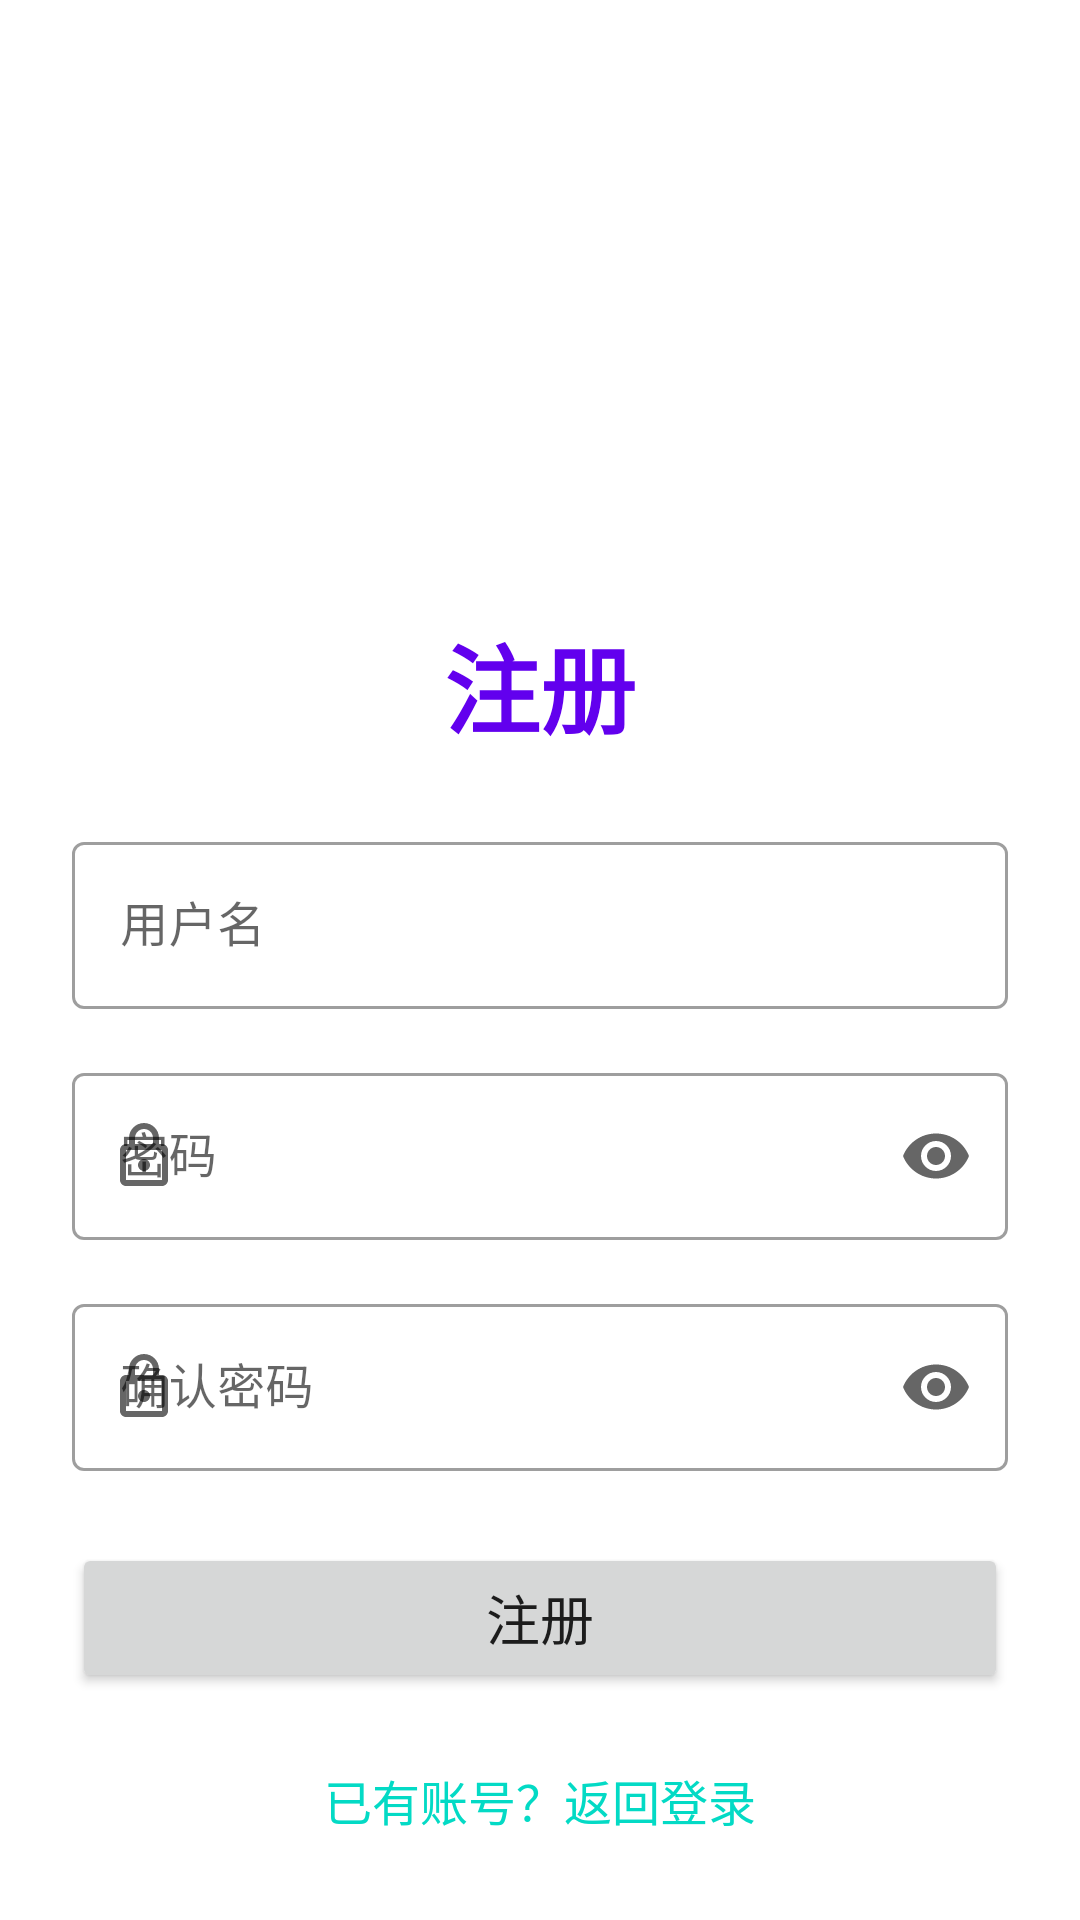

Reconstruct the res/layout file that produces this screen, plus the resources it refers to.
<!-- AndroidManifest.xml: activity theme Theme.MyBlogAndroid.NoActionBar -->
<!-- res/layout/activity_register.xml -->
<?xml version="1.0" encoding="utf-8"?>
<androidx.constraintlayout.widget.ConstraintLayout xmlns:android="http://schemas.android.com/apk/res/android"
    xmlns:app="http://schemas.android.com/apk/res-auto"
    xmlns:tools="http://schemas.android.com/tools"
    android:layout_width="match_parent"
    android:layout_height="match_parent"
    android:padding="24dp"
    tools:context=".ui.RegisterActivity">

    <ImageView
        android:id="@+id/app_logo_register"
        android:layout_width="100dp"
        android:layout_height="100dp"
        android:src="@drawable/ic_launcher_foreground"
        android:contentDescription="@string/app_logo_description"
        app:layout_constraintTop_toTopOf="parent"
        app:layout_constraintStart_toStartOf="parent"
        app:layout_constraintEnd_toEndOf="parent"
        app:layout_constraintVertical_chainStyle="packed"
        app:layout_constraintBottom_toTopOf="@+id/tv_register_title"
        android:layout_marginTop="60dp"
        />

    <TextView
        android:id="@+id/tv_register_title"
        android:layout_width="wrap_content"
        android:layout_height="wrap_content"
        android:text="@string/register_title"
        android:textSize="32sp"
        android:textStyle="bold"
        android:textColor="?attr/colorPrimary"
        app:layout_constraintTop_toBottomOf="@+id/app_logo_register"
        app:layout_constraintStart_toStartOf="parent"
        app:layout_constraintEnd_toEndOf="parent"
        app:layout_constraintBottom_toTopOf="@+id/til_register_username"
        android:layout_marginTop="24dp"
        />

    <com.google.android.material.textfield.TextInputLayout
        android:id="@+id/til_register_username"
        style="@style/Widget.MaterialComponents.TextInputLayout.OutlinedBox"
        android:layout_width="0dp"
        android:layout_height="wrap_content"
        android:hint="@string/username_hint"
        app:startIconDrawable="@drawable/ic_person"
        app:layout_constraintTop_toBottomOf="@+id/tv_register_title"
        app:layout_constraintStart_toStartOf="parent"
        app:layout_constraintEnd_toEndOf="parent"
        app:layout_constraintBottom_toTopOf="@+id/til_register_password"
        android:layout_marginTop="24dp"
        >

        <com.google.android.material.textfield.TextInputEditText
            android:id="@+id/et_register_username"
            android:layout_width="match_parent"
            android:layout_height="wrap_content"
            android:inputType="text"
            android:singleLine="true"
            />
    </com.google.android.material.textfield.TextInputLayout>

    <com.google.android.material.textfield.TextInputLayout
        android:id="@+id/til_register_password"
        style="@style/Widget.MaterialComponents.TextInputLayout.OutlinedBox"
        android:layout_width="0dp"
        android:layout_height="wrap_content"
        android:hint="@string/password_hint"
        app:startIconDrawable="@drawable/ic_lock"
        app:endIconMode="password_toggle"
        app:layout_constraintTop_toBottomOf="@+id/til_register_username"
        app:layout_constraintStart_toStartOf="parent"
        app:layout_constraintEnd_toEndOf="parent"
        app:layout_constraintBottom_toTopOf="@+id/til_confirm_password"
        android:layout_marginTop="16dp"
        >

        <com.google.android.material.textfield.TextInputEditText
            android:id="@+id/et_register_password"
            android:layout_width="match_parent"
            android:layout_height="wrap_content"
            android:inputType="textPassword"
            android:singleLine="true"
            />
    </com.google.android.material.textfield.TextInputLayout>

    <com.google.android.material.textfield.TextInputLayout
        android:id="@+id/til_confirm_password"
        style="@style/Widget.MaterialComponents.TextInputLayout.OutlinedBox"
        android:layout_width="0dp"
        android:layout_height="wrap_content"
        android:hint="@string/confirm_password_hint"
        app:startIconDrawable="@drawable/ic_lock"
        app:endIconMode="password_toggle"
        app:layout_constraintTop_toBottomOf="@+id/til_register_password"
        app:layout_constraintStart_toStartOf="parent"
        app:layout_constraintEnd_toEndOf="parent"
        app:layout_constraintBottom_toTopOf="@+id/btn_register"
        android:layout_marginTop="16dp"
        >

        <com.google.android.material.textfield.TextInputEditText
            android:id="@+id/et_confirm_password"
            android:layout_width="match_parent"
            android:layout_height="wrap_content"
            android:inputType="textPassword"
            android:singleLine="true"
            />
    </com.google.android.material.textfield.TextInputLayout>

    <Button
        android:id="@+id/btn_register"
        android:layout_width="0dp"
        android:layout_height="50dp"
        android:text="@string/register_button"
        android:textSize="18sp"
        app:cornerRadius="12dp"
        app:layout_constraintTop_toBottomOf="@+id/til_confirm_password"
        app:layout_constraintStart_toStartOf="parent"
        app:layout_constraintEnd_toEndOf="parent"
        app:layout_constraintBottom_toTopOf="@+id/tv_back_to_login_link"
        android:layout_marginTop="24dp"
        />

    <TextView
        android:id="@+id/tv_back_to_login_link"
        android:layout_width="wrap_content"
        android:layout_height="wrap_content"
        android:text="@string/back_to_login_link"
        android:textColor="?attr/colorSecondary"
        android:textSize="16sp"
        android:padding="8dp"
        android:clickable="true"
        android:focusable="true"
        android:background="?attr/selectableItemBackground"
        app:layout_constraintTop_toBottomOf="@+id/btn_register"
        app:layout_constraintStart_toStartOf="parent"
        app:layout_constraintEnd_toEndOf="parent"
        app:layout_constraintBottom_toBottomOf="parent"
        android:layout_marginTop="16dp"
        />

</androidx.constraintlayout.widget.ConstraintLayout>
<!-- resources referenced by this layout -->
<resources>
  <!-- drawable ic_lock (drawable) -->
  <vector xmlns:android="http://schemas.android.com/apk/res/android"
      android:width="24dp"
      android:height="24dp"
      android:viewportWidth="24"
      android:viewportHeight="24"
      android:tint="?attr/colorControlNormal">
      <path
          android:fillColor="@android:color/white"
          android:pathData="M18,8h-1V6c0,-2.76 -2.24,-5 -5,-5S7,3.24 7,6v2H6c-1.1,0 -2,0.9 -2,2v10c0,1.1 0.9,2 2,2h12c1.1,0 2,-0.9 2,-2V10c0,-1.1 -0.9,-2 -2,-2zM9,6c0,-1.66 1.34,-3 3,-3s3,1.34 3,3v2H9V6zM18,20H6V10h12V20zM12,17c1.1,0 2,-0.9 2,-2s-0.9,-2 -2,-2 -2,0.9 -2,2 0.9,2 2,2z"/>
  </vector>
  <string name="app_logo_description">应用Logo</string>
  <string name="back_to_login_link">已有账号？返回登录</string>
  <string name="confirm_password_hint">确认密码</string>
  <string name="password_hint">密码</string>
  <string name="register_button">注册</string>
  <string name="register_title">注册</string>
  <string name="username_hint">用户名</string>
  <style name="Theme.MyBlogAndroid.NoActionBar" parent="Theme.MaterialComponents.DayNight.NoActionBar">
          <item name="windowActionBar">false</item>
          <item name="windowNoTitle">true</item>
          <item name="colorPrimary">@color/purple_500</item>
          <item name="colorPrimaryVariant">@color/purple_700</item>
          <item name="colorOnPrimary">@color/white</item>
          <item name="colorSecondary">@color/teal_200</item>
          <item name="colorSecondaryVariant">@color/teal_700</item>
          <item name="colorOnSecondary">@color/black</item>
      </style>
  <color name="purple_500">#FF6200EE</color>
  <color name="purple_700">#FF3700B3</color>
  <color name="white">#FFFFFFFF</color>
  <color name="teal_200">#FF03DAC5</color>
  <color name="teal_700">#FF018786</color>
  <color name="black">#FF000000</color>
</resources>
